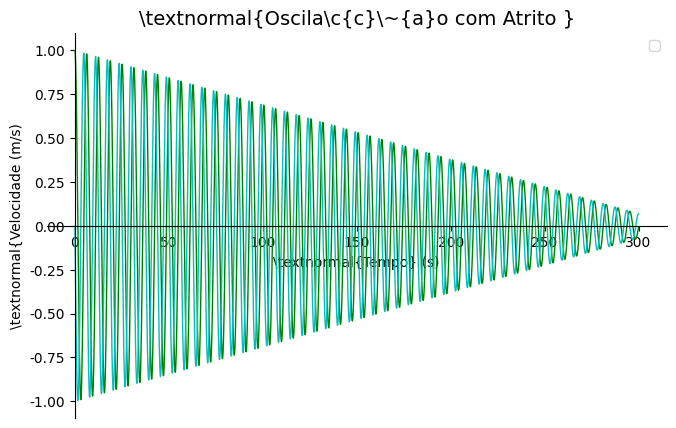

Recreate this plot in Python.
#!/usr/bin/env python
import matplotlib.pyplot as plt
import numpy as np
from math import * 

x=[1]
t=[0.0]
v=[0.0]
k=1.0
m=1.0
mi=0.003
gT=9.8
gL=1.625
dt=0.001
a=[0.0]


while (t[-1]<=300):
	t.append(t[-1]+dt)
	x.append(x[-1]+v[-1]*dt +0.5*a[-1]*dt**2)
	a.append((k/m)*(-x[-1])+((-np.sign(v[-1]))*mi*gL))	
	v.append(v[-1]+0.5*(a[-2]+a[-1])*dt)

	
plt.figure(figsize=(8,5), dpi=100)
plt.axis([0,60,-1, 1])
ax=plt.gca()
ax.spines ["right"].set_color("none")
ax.spines["top"].set_color("none")
ax.spines["bottom"].set_position(("data", 0))
ax.spines["left"].set_position(("data", 0))
ax.xaxis.set_ticks_position("bottom")
ax.yaxis.set_ticks_position("left")
ax.autoscale()
plt.rc('text', usetex=True)
plt.rc('font', **{'sans-serif' : 'Arial', 'family' : 'sans-serif'})
plt.xlabel(r'\textnormal{Tempo} (s)')
plt.ylabel(r'\textnormal{Velocidade (m/s)')

plt.title(r'\textnormal{Oscila\c{c}\~{a}o com Atrito }', fontsize=14)

plt.plot (t, x, '-g', linewidth=1)
plt.plot (t, v, '-c', linewidth=1) 
plt.legend(loc='upper right')
plt.savefig("tentativa8.pdf", dpi=96)
plt.show()	
